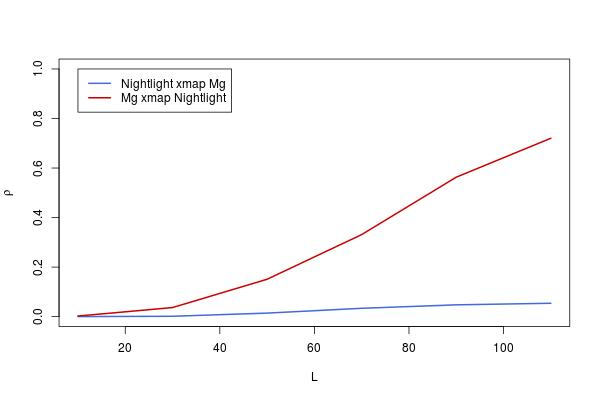

The table this chart was drawn from, first rows:
, lib_sizes, x_xmap_y_means, y_xmap_x_means, x_xmap_y_Sig, y_xmap_x_Sig, x_xmap_y_upper, x_xmap_y_lower, y_xmap_x_upper, y_xmap_x_lower
10, 10, 0.0002564, 0.002515, 0.4974, 0.4745, 0.07716, -0.07665, 0.0794, -0.0744
30, 30, 0.001538, 0.03677, 0.4844, 0.1746, 0.07843, -0.07537, 0.1134, -0.04024
50, 50, 0.01439, 0.1511, 0.3572, 5.52472035736384e-05, 0.09119, -0.06259, 0.2254, 0.07504
70, 70, 0.03377, 0.3314, 0.195, 0, 0.1104, -0.04325, 0.3982, 0.2612
90, 90, 0.04772, 0.5632, 0.1122, 0, 0.1242, -0.02929, 0.6135, 0.5083
110, 110, 0.05404, 0.7203, 0.0844, 0, 0.1304, -0.02296, 0.7554, 0.6811
